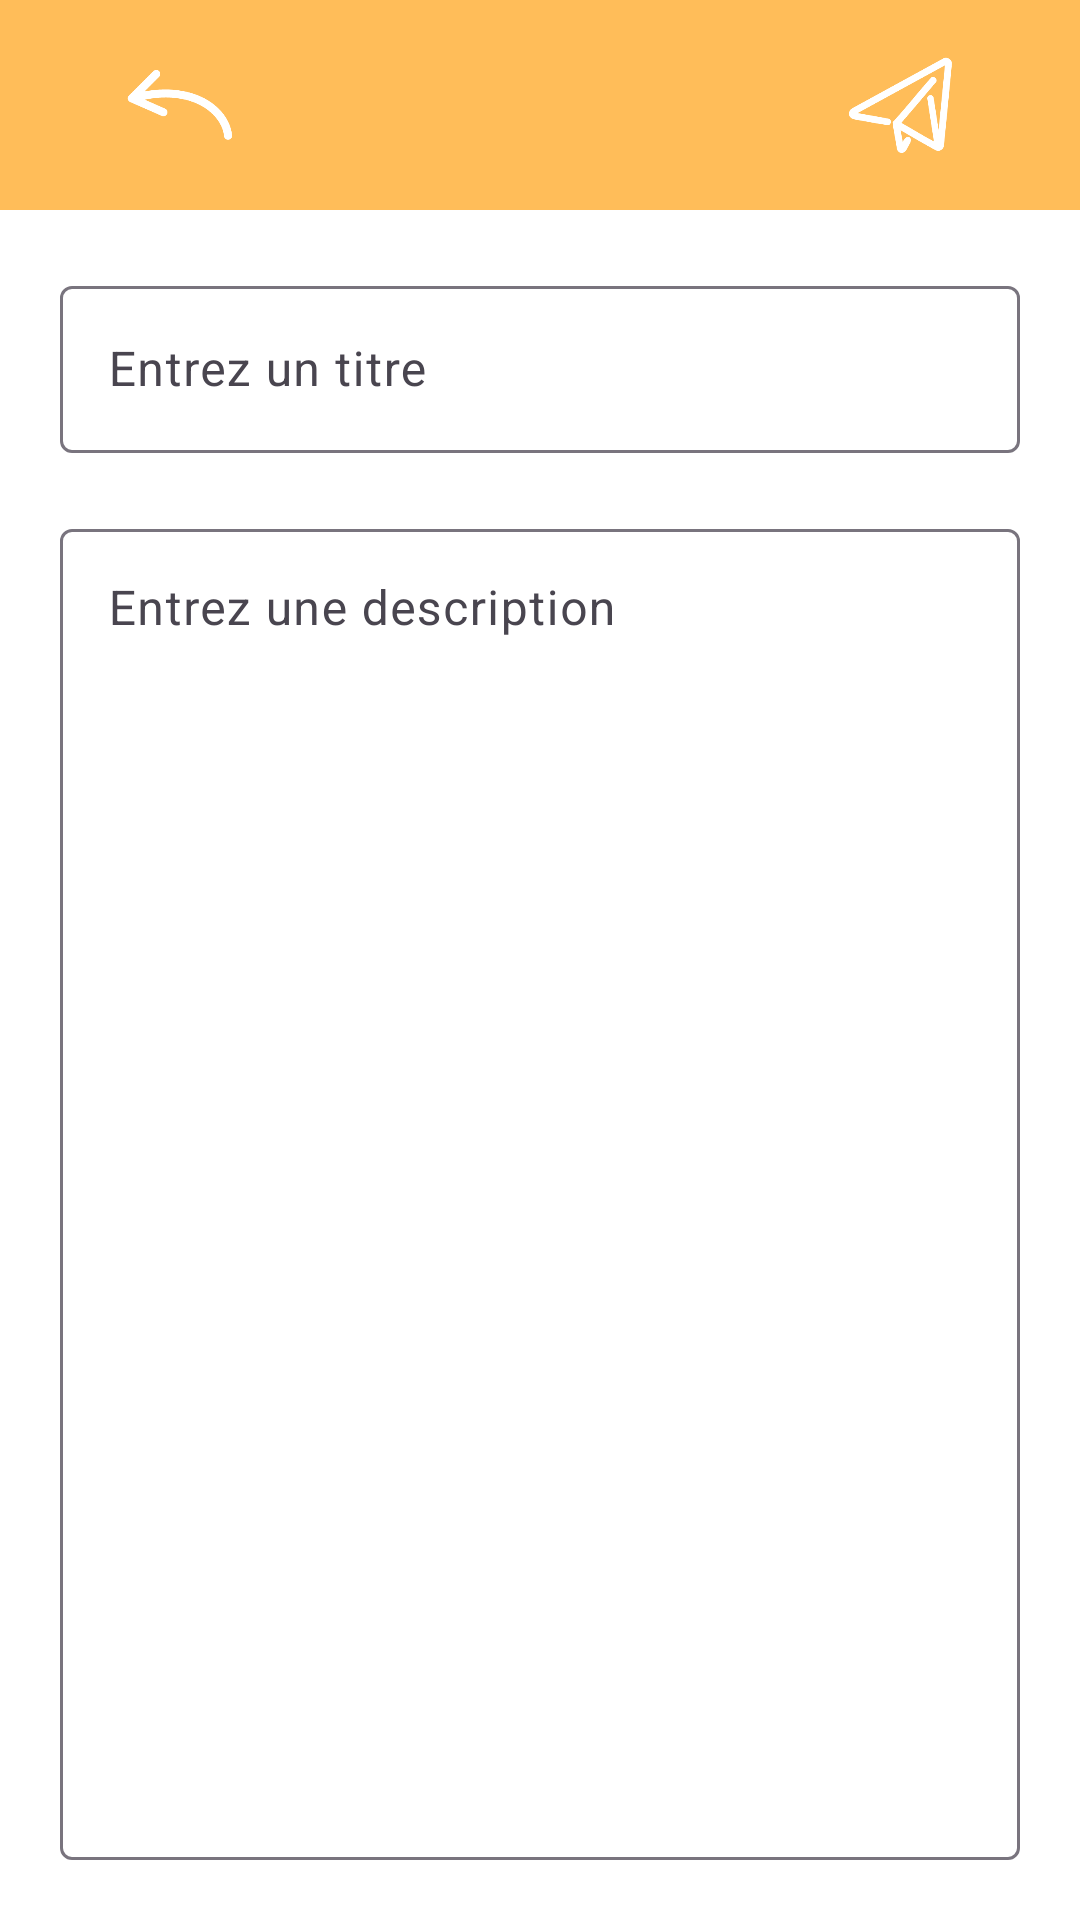

The Android layout XML behind this screen, and the referenced resources:
<!-- AndroidManifest.xml: application theme Theme.BlocNote2024 -->
<!-- res/layout/fragment_note.xml -->
<?xml version="1.0" encoding="utf-8"?>
<FrameLayout xmlns:android="http://schemas.android.com/apk/res/android"
    xmlns:app="http://schemas.android.com/apk/res-auto"
    xmlns:tools="http://schemas.android.com/tools"
    android:layout_width="match_parent"
    android:layout_height="match_parent"
    android:id="@+id/note_fragment"
    tools:context=".NoteFragment">

    <LinearLayout
        android:layout_width="match_parent"
        android:layout_height="match_parent"
        android:orientation="vertical"
        android:background="@color/white">

        <LinearLayout
            android:layout_width="match_parent"
            android:layout_height="70dp"
            android:background="@color/orange"
            android:orientation="horizontal">

            <ImageButton
                android:id="@+id/backButton"
                android:layout_width="match_parent"
                android:layout_height="match_parent"
                android:layout_weight="1"
                android:scaleType="fitCenter"
                android:background="@color/orange"
                android:src="@mipmap/back"
                app:tint="@color/white" />

            <LinearLayout
                android:layout_width="match_parent"
                android:layout_height="match_parent"
                android:layout_weight="1"
                android:orientation="horizontal"></LinearLayout>

            <ImageButton
                android:id="@+id/sendButton"
                android:layout_width="match_parent"
                android:layout_height="match_parent"
                android:layout_weight="1"
                android:scaleType="fitCenter"
                android:background="@color/orange"
                android:src="@mipmap/send"
                app:tint="@color/white" />
        </LinearLayout>

        <LinearLayout
            android:layout_width="match_parent"
            android:layout_height="match_parent"
            android:padding="20dp"
            android:orientation="vertical">

            <com.google.android.material.textfield.TextInputLayout
                android:layout_width="match_parent"
                android:layout_height="wrap_content">

                <com.google.android.material.textfield.TextInputEditText
                    android:layout_width="match_parent"
                    android:layout_height="wrap_content"
                    android:hint="Entrez un titre"
                    android:inputType="textMultiLine"
                    android:id="@+id/titreText"
                    android:lines="1"/>
            </com.google.android.material.textfield.TextInputLayout>

            <com.google.android.material.textfield.TextInputLayout
                android:layout_width="match_parent"
                android:layout_height="match_parent"
                android:layout_marginTop="20dp">

                <com.google.android.material.textfield.TextInputEditText
                    android:id="@+id/descriptionText"
                    android:layout_width="match_parent"
                    android:layout_height="match_parent"
                    android:hint="Entrez une description"
                    android:inputType="textMultiLine"
                    android:gravity="top"/>
            </com.google.android.material.textfield.TextInputLayout>

        </LinearLayout>

        <LinearLayout
            android:layout_width="match_parent"
            android:layout_height="match_parent"
            android:layout_weight="1"
            android:gravity="center"
            android:orientation="horizontal">
        </LinearLayout>

    </LinearLayout>

</FrameLayout>
<!-- resources referenced by this layout -->
<resources>
  <color name="orange">#FFBD59</color>
  <color name="white">#FFFFFFFF</color>
  <!-- mipmap back: png bitmap (mipmap-hdpi, 16952 bytes) -->
  <!-- mipmap send: png bitmap (mipmap-hdpi, 31105 bytes) -->
  <style name="Theme.BlocNote2024" parent="Base.Theme.BlocNote2024" />
  <style name="Base.Theme.BlocNote2024" parent="Theme.Material3.DayNight.NoActionBar">
          
          
      </style>
</resources>
